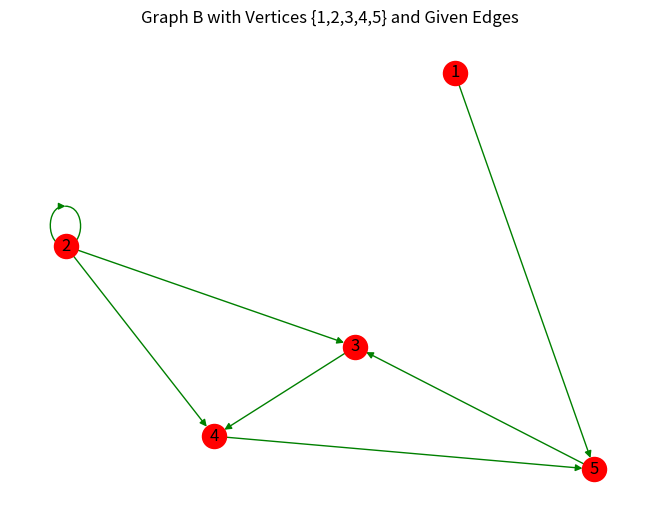

Python code for this plot:
# Using networkx from python code Generate graph B with vertex set { 1 , 2 , 3 , 4 , 5 } and edge set { ( 4 , 5 ) , ( 5 , 3 ) , ( 2 , 2 ) , ( 2 , 3 ) , ( 2 , 4 ) , ( 3 , 4 ) , ( 1 , 5 ) }. Draw graph B with vertices in red colour and edges in green and suitable title.

import networkx as nx
import matplotlib.pyplot as plt

B = nx.DiGraph()

V = {1, 2, 3, 4, 5}
E = {(4,5), (5,3), (2,2), (2,3), (2,4), (3,4), (1,5)}

B.add_nodes_from(V)
B.add_edges_from(E)


nx.draw(B, with_labels=True, node_color='red',edge_color='green',)

plt.title("Graph B with Vertices {1,2,3,4,5} and Given Edges")
plt.show()
